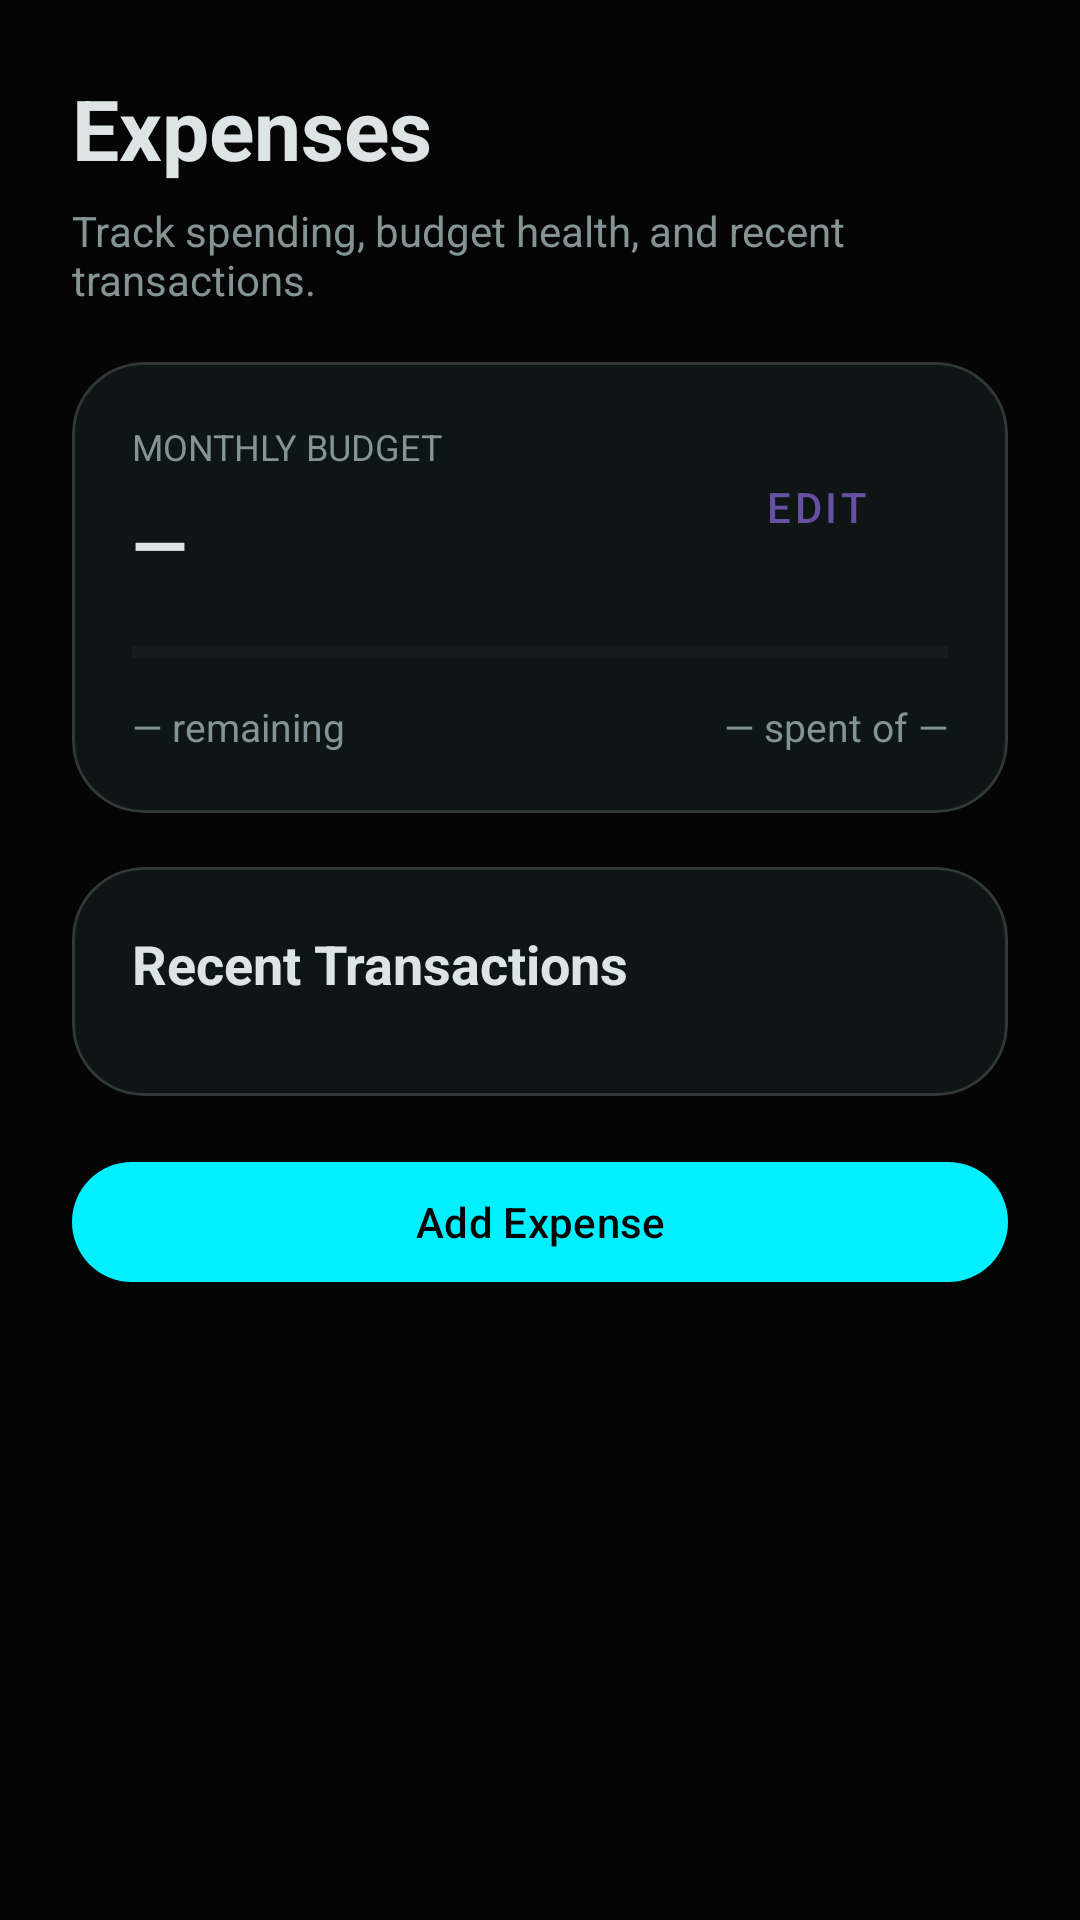

The Android layout XML behind this screen, and the referenced resources:
<!-- AndroidManifest.xml: application theme Theme.VaultMind -->
<!-- res/layout/fragment_expenses.xml -->
<?xml version="1.0" encoding="utf-8"?>
<androidx.core.widget.NestedScrollView xmlns:android="http://schemas.android.com/apk/res/android"
    xmlns:app="http://schemas.android.com/apk/res-auto"
    xmlns:tools="http://schemas.android.com/tools"
    android:layout_width="match_parent"
    android:layout_height="match_parent"
    android:background="@color/vault_background"
    android:fillViewport="true"
    android:paddingBottom="96dp"
    tools:context=".expenses.ExpensesFragment">

    <LinearLayout
        android:layout_width="match_parent"
        android:layout_height="wrap_content"
        android:orientation="vertical"
        android:padding="24dp">

        <TextView
            android:layout_width="wrap_content"
            android:layout_height="wrap_content"
            android:text="Expenses"
            android:textColor="@color/vault_text_primary"
            android:textSize="28sp"
            android:textStyle="bold" />

        <TextView
            android:layout_width="wrap_content"
            android:layout_height="wrap_content"
            android:layout_marginTop="6dp"
            android:text="Track spending, budget health, and recent transactions."
            android:textColor="@color/vault_text_secondary" />

        <com.google.android.material.card.MaterialCardView
            android:layout_width="match_parent"
            android:layout_height="wrap_content"
            android:layout_marginTop="18dp"
            app:cardBackgroundColor="@color/vault_surface"
            app:cardCornerRadius="24dp"
            app:strokeColor="#26FFFFFF"
            app:strokeWidth="1dp">

            <LinearLayout
                android:layout_width="match_parent"
                android:layout_height="wrap_content"
                android:orientation="vertical"
                android:padding="20dp">

                <LinearLayout
                    android:layout_width="match_parent"
                    android:layout_height="wrap_content"
                    android:orientation="horizontal"
                    android:gravity="center_vertical">

                    <LinearLayout
                        android:layout_width="0dp"
                        android:layout_height="wrap_content"
                        android:layout_weight="1"
                        android:orientation="vertical">

                        <TextView
                            android:layout_width="wrap_content"
                            android:layout_height="wrap_content"
                            android:text="Monthly Budget"
                            android:textAllCaps="true"
                            android:textColor="@color/vault_text_secondary"
                            android:textSize="12sp" />

                        <TextView
                            android:id="@+id/budgetValueText"
                            android:layout_width="wrap_content"
                            android:layout_height="wrap_content"
                            android:layout_marginTop="8dp"
                            android:text="—"
                            android:textColor="@color/vault_text_primary"
                            android:textSize="24sp"
                            android:textStyle="bold" />
                    </LinearLayout>

                    <com.google.android.material.button.MaterialButton
                        android:id="@+id/editBudgetBtn"
                        style="@style/Widget.MaterialComponents.Button.OutlinedButton"
                        android:layout_width="wrap_content"
                        android:layout_height="wrap_content"
                        android:text="Edit" />
                </LinearLayout>

                <ProgressBar
                    style="?android:attr/progressBarStyleHorizontal"
                    android:id="@+id/budgetProgressBar"
                    android:layout_width="match_parent"
                    android:layout_height="8dp"
                    android:layout_marginTop="16dp"
                    android:max="100"
                    android:progress="0"
                    android:progressTint="@color/vault_primary"
                    android:progressBackgroundTint="#1AFFFFFF" />

                <LinearLayout
                    android:layout_width="match_parent"
                    android:layout_height="wrap_content"
                    android:orientation="horizontal"
                    android:layout_marginTop="12dp">

                    <TextView
                        android:id="@+id/budgetRemainingValue"
                        android:layout_width="0dp"
                        android:layout_height="wrap_content"
                        android:layout_weight="1"
                        android:text="— remaining"
                        android:textColor="@color/vault_text_secondary"
                        android:textSize="13sp" />

                    <TextView
                        android:id="@+id/budgetSpentValue"
                        android:layout_width="0dp"
                        android:layout_height="wrap_content"
                        android:layout_weight="1"
                        android:text="— spent of —"
                        android:textColor="@color/vault_text_secondary"
                        android:textSize="13sp"
                        android:gravity="end" />
                </LinearLayout>
            </LinearLayout>
        </com.google.android.material.card.MaterialCardView>

        <com.google.android.material.card.MaterialCardView
            android:layout_width="match_parent"
            android:layout_height="wrap_content"
            android:layout_marginTop="18dp"
            app:cardBackgroundColor="@color/vault_surface"
            app:cardCornerRadius="24dp"
            app:strokeColor="#26FFFFFF"
            app:strokeWidth="1dp">

            <LinearLayout
                android:layout_width="match_parent"
                android:layout_height="wrap_content"
                android:orientation="vertical"
                android:padding="20dp">

                <TextView
                    android:layout_width="wrap_content"
                    android:layout_height="wrap_content"
                    android:text="Recent Transactions"
                    android:textColor="@color/vault_text_primary"
                    android:textSize="18sp"
                    android:textStyle="bold" />

                <TextView
                    android:id="@+id/transactionsEmptyState"
                    android:layout_width="match_parent"
                    android:layout_height="wrap_content"
                    android:layout_marginTop="12dp"
                    android:text="No expenses yet. Add your first secured transaction."
                    android:textColor="@color/vault_text_secondary"
                    android:textSize="13sp"
                    android:visibility="gone" />

                <androidx.recyclerview.widget.RecyclerView
                    android:id="@+id/transactionsRecycler"
                    android:layout_width="match_parent"
                    android:layout_height="wrap_content"
                    android:layout_marginTop="12dp"
                    android:nestedScrollingEnabled="false"
                    tools:listitem="@layout/item_transaction" />
            </LinearLayout>
        </com.google.android.material.card.MaterialCardView>

        <com.google.android.material.button.MaterialButton
            android:id="@+id/addExpenseFab"
            android:layout_width="match_parent"
            android:layout_height="wrap_content"
            android:layout_marginTop="18dp"
            android:text="Add Expense"
            app:backgroundTint="@color/vault_primary"
            android:textColor="@color/vault_background"
            app:cornerRadius="999dp" />
    </LinearLayout>
</androidx.core.widget.NestedScrollView>
<!-- res/layout/item_transaction.xml (included above) -->
<?xml version="1.0" encoding="utf-8"?>
<com.google.android.material.card.MaterialCardView xmlns:android="http://schemas.android.com/apk/res/android"
    xmlns:app="http://schemas.android.com/apk/res-auto"
    android:layout_width="match_parent"
    android:layout_height="wrap_content"
    android:layout_marginBottom="10dp"
    app:cardBackgroundColor="@color/vault_surface_soft"
    app:cardCornerRadius="18dp"
    app:strokeColor="#1AFFFFFF"
    app:strokeWidth="1dp">

    <LinearLayout
        android:layout_width="match_parent"
        android:layout_height="wrap_content"
        android:gravity="center_vertical"
        android:orientation="horizontal"
        android:padding="16dp">

        <TextView
            android:id="@+id/transactionIconText"
            android:layout_width="40dp"
            android:layout_height="40dp"
            android:background="@drawable/bg_bottom_nav"
            android:gravity="center"
            android:text="$"
            android:textColor="@color/vault_primary"
            android:textSize="16sp"
            android:textStyle="bold" />

        <LinearLayout
            android:layout_width="0dp"
            android:layout_height="wrap_content"
            android:layout_marginStart="12dp"
            android:layout_weight="1"
            android:orientation="vertical">

            <TextView
                android:id="@+id/transactionTitleText"
                android:layout_width="wrap_content"
                android:layout_height="wrap_content"
                android:textColor="@color/vault_text_primary"
                android:textSize="15sp"
                android:textStyle="bold" />

            <TextView
                android:id="@+id/transactionSubtitleText"
                android:layout_width="wrap_content"
                android:layout_height="wrap_content"
                android:layout_marginTop="4dp"
                android:textColor="@color/vault_text_secondary"
                android:textSize="12sp" />
        </LinearLayout>

        <LinearLayout
            android:layout_width="wrap_content"
            android:layout_height="wrap_content"
            android:orientation="vertical"
            android:gravity="end">

            <TextView
                android:id="@+id/transactionAmountText"
                android:layout_width="wrap_content"
                android:layout_height="wrap_content"
                android:textColor="@color/vault_text_primary"
                android:textSize="15sp"
                android:textStyle="bold" />

            <TextView
                android:id="@+id/transactionTagText"
                android:layout_width="wrap_content"
                android:layout_height="wrap_content"
                android:layout_marginTop="4dp"
                android:textColor="@color/vault_primary"
                android:textSize="11sp"
                android:textStyle="bold" />
        </LinearLayout>
    </LinearLayout>
</com.google.android.material.card.MaterialCardView>
<!-- resources referenced by this layout -->
<resources>
  <color name="vault_background">#050505</color>
  <color name="vault_primary">#00F0FF</color>
  <color name="vault_surface">#0D1515</color>
  <color name="vault_surface_soft">#151D1E</color>
  <color name="vault_text_primary">#DCE4E5</color>
  <color name="vault_text_secondary">#849495</color>
  <!-- drawable bg_bottom_nav (drawable) -->
  <?xml version="1.0" encoding="utf-8"?>
  <shape xmlns:android="http://schemas.android.com/apk/res/android" android:shape="rectangle">
      <solid android:color="#CC050505" />
      <corners android:topLeftRadius="28dp" android:topRightRadius="28dp" />
      <stroke android:width="1dp" android:color="#26FFFFFF" />
  </shape>
  <style name="Theme.VaultMind" parent="Base.Theme.VaultMind" />
  <style name="Base.Theme.VaultMind" parent="Theme.Material3.DayNight.NoActionBar">
          
          
      </style>
</resources>
